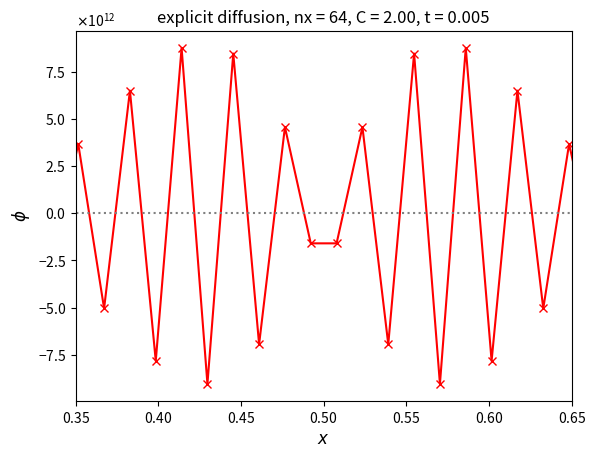

Source code (Python):
# finite-difference implementation of the diffusion equation with first-order
# explicit time discretization
#
# We are solving phi_t = k phi_xx
#
# We run at several resolutions and compute the error.  This uses a
# cell-centered finite-difference grid
#
# [redacted]

from __future__ import print_function

import numpy as np
import matplotlib.pyplot as plt

class Grid1d(object):

    def __init__(self, nx, ng=1, xmin=0.0, xmax=1.0):
        """ grid class initialization """

        self.nx = nx
        self.ng = ng

        self.xmin = xmin
        self.xmax = xmax

        self.ilo = ng
        self.ihi = ng+nx-1

        self.dx = (xmax - xmin)/nx
        self.x = xmin + (np.arange(nx+2*ng) -ng + 0.5)*self.dx

        # storage for the solution
        self.phi = np.zeros((nx+2*ng), dtype=np.float64)

    def scratch_array(self):
        return np.zeros((2*self.ng+self.nx), dtype=np.float64)

    def fill_BCs(self):
        """ fill the Neumann BCs """
        self.phi[0:self.ilo]  = self.phi[self.ilo]
        self.phi[self.ihi+1:] = self.phi[self.ihi]

    def phi_a(self, t, k, t0, phi1, phi2):
        """ analytic solution for the diffusion of a Gaussian """
        xc = 0.5*(self.xmin + self.xmax)
        return (phi2 - phi1)*np.sqrt(t0/(t + t0)) * \
            np.exp(-0.25*(self.x-xc)**2/(k*(t + t0))) + phi1

    def norm(self, e):
        """ return the norm of quantity e which lives on the grid """
        if not len(e) == (2*self.ng + self.nx):
            return None

        return np.sqrt(self.dx*np.sum(e[self.ilo:self.ihi+1]**2))


class Simulation(object):

    def __init__(self, grid, k=1.0):
        self.grid = grid
        self.t = 0.0
        self.k = k  # diffusion coefficient

    def init_cond(self, name, *args):
        # initialize the data

        if name == "gaussian":
            t0, phi1, phi2 = args
            self.grid.phi[:] = self.grid.phi_a(0.0, self.k, t0, phi1, phi2)

    def evolve(self, C, tmax):

        gr = self.grid

        # time info
        dt = C*0.5*gr.dx**2/self.k

        phinew = gr.scratch_array()

        while self.t < tmax:

            # make sure we end right at tmax
            if self.t + dt > tmax:
                dt = tmax - self.t

            # fill the boundary conditions
            gr.fill_BCs()

            alpha = self.k*dt/gr.dx**2

            # loop over zones
            for i in range(gr.ilo, gr.ihi+1):

                # explicit diffusion
                phinew[i] = gr.phi[i] + \
                            alpha*(gr.phi[i+1] - 2.0*gr.phi[i] + gr.phi[i-1])

            # store the updated solution
            gr.phi[:] = phinew[:]
            self.t += dt


if __name__ == "__main__":

    #-----------------------------------------------------------------------------
    # diffusion coefficient
    k = 1.0

    # reference time
    t0 = 1.e-4

    # state coeffs
    phi1 = 1.0
    phi2 = 2.0

    # solution at multiple times

    # a characteristic timescale for diffusion if L^2/k
    tmax = 0.0008

    nx = 64

    C = 0.8

    ntimes = 4
    tend = tmax/10.0**ntimes

    c = ["0.5", "r", "g", "b", "k"]

    while tend <= tmax:

        g = Grid1d(nx, ng=2)
        s = Simulation(g, k=k)
        s.init_cond("gaussian", t0, phi1, phi2)
        s.evolve(C, tend)

        phi_analytic = g.phi_a(tend, k, t0, phi1, phi2)

        color = c.pop()
        plt.plot(g.x[g.ilo:g.ihi+1], g.phi[g.ilo:g.ihi+1],
                 "x", color=color, label="$t = %g$ s" % (tend))
        plt.plot(g.x[g.ilo:g.ihi+1], phi_analytic[g.ilo:g.ihi+1],
                 color=color, ls=":")

        tend = 10.0*tend

    plt.xlim(0.35,0.65)

    plt.legend(frameon=False, fontsize="medium")

    plt.xlabel("$x$", fontsize="large")
    plt.ylabel(r"$\phi$", fontsize="large")
    plt.title("explicit diffusion, nx = {}, C = {:3.2f}".format(nx, C))

    plt.savefig("diff-explicit-{}.pdf".format(nx))

    #-----------------------------------------------------------------------------
    # convergence

    plt.clf()

    # a characteristic timescale for diffusion is L^2/k
    tmax = 0.005

    t0 = 1.e-4
    phi1 = 1.0
    phi2 = 2.0

    k = 1.0

    N = [16, 32, 64, 128, 256, 512]

    # CFL number
    C = 0.8

    err = []

    for nx in N:

        # the present C-N discretization
        g = Grid1d(nx, ng=1)
        s = Simulation(g, k=k)
        s.init_cond("gaussian", t0, phi1, phi2)
        s.evolve(C, tmax)

        phi_analytic = g.phi_a(tmax, k, t0, phi1, phi2)

        err.append(g.norm(g.phi - phi_analytic))

        plt.plot(g.x[g.ilo:g.ihi+1], g.phi[g.ilo:g.ihi+1], label="N = %d" % (nx))

    plt.legend(frameon=False)
    plt.xlabel("$x$", fontsize="large")
    plt.ylabel(r"$\phi$", fontsize="large")
    plt.title("Explicit diffusion with varying resolution, C = {:3.2f}, t = {:5.2g}".format(C, tmax))

    plt.savefig("diffexplicit-res.pdf")

    plt.clf()

    N = np.array(N, dtype=np.float64)
    err = np.array(err)

    plt.scatter(N, err, color="r", label="explicit diffusion")
    plt.loglog(N, err[len(N)-1]*(N[len(N)-1]/N)**2, color="k", label="$\mathcal{O}(\Delta x^2)$")

    plt.xlabel(r"$N$", fontsize="large")
    plt.ylabel(r"L2 norm of absolute error")
    plt.title("Convergence of Explicit Diffusion, C = %3.2f, t = %5.2g" % (C, tmax))

    plt.ylim(1.e-6, 1.e-1)
    plt.legend(frameon=False)

    plt.savefig("diffexplicit-converge-{}.pdf".format(C))


    #-----------------------------------------------------------------------------
    # exceed the timestep limit

    plt.clf()

    # a characteristic timescale for diffusion is L^2/k
    tmax = 0.005

    nx = 64

    C = 2.0

    g = Grid1d(nx, ng=2)
    s = Simulation(g, k=k)
    s.init_cond("gaussian", t0, phi1, phi2)
    s.evolve(C, tend)

    phi_analytic = g.phi_a(tend, k, t0, phi1, phi2)

    plt.plot(g.x[g.ilo:g.ihi+1], g.phi[g.ilo:g.ihi+1],
             "x-", color="r", label="$t = %g$ s" % (tend))
    plt.plot(g.x[g.ilo:g.ihi+1], phi_analytic[g.ilo:g.ihi+1],
             color="0.5", ls=":")

    plt.xlim(0.35,0.65)
    plt.xlabel("$x$", fontsize="large")
    plt.ylabel(r"$\phi$", fontsize="large")
    plt.title("explicit diffusion, nx = %d, C = %3.2f, t = %5.2g" % (nx, C, tmax))

    ax = plt.gca()
    ax.xaxis.set_major_formatter(plt.ScalarFormatter(useMathText=True))
    ax.yaxis.set_major_formatter(plt.ScalarFormatter(useMathText=True))

    plt.savefig("diff-explicit-64-bad.pdf")
